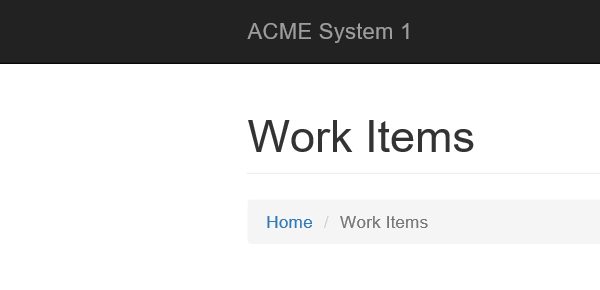
Task: Robotic Enterprise Framework
Workflow: UpdateClientSecurityHash

Step 1: Attach Browser ACME System in window 'ACME System 1 - Work Items'

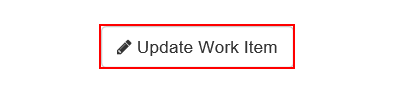
Step 2: click on the button 'Update Work Item'

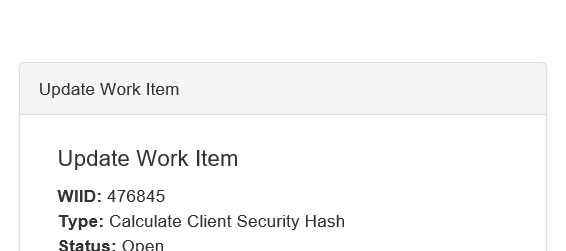
Step 3: Attach Browser ACME Update Work Item in window 'ACME System 1 - Work Items'

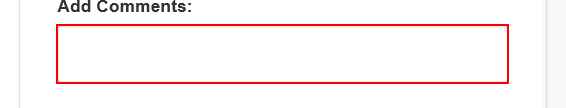
Step 4: type [in_HashOutput] into the text box

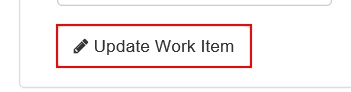
Step 5: click on the button

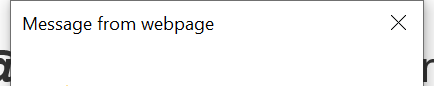
Step 6: Attach Window Message from webpage on the dialog in window 'Message from webpage' (iexplore.exe)

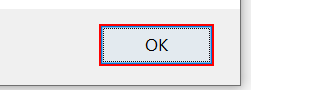
Step 7: click
